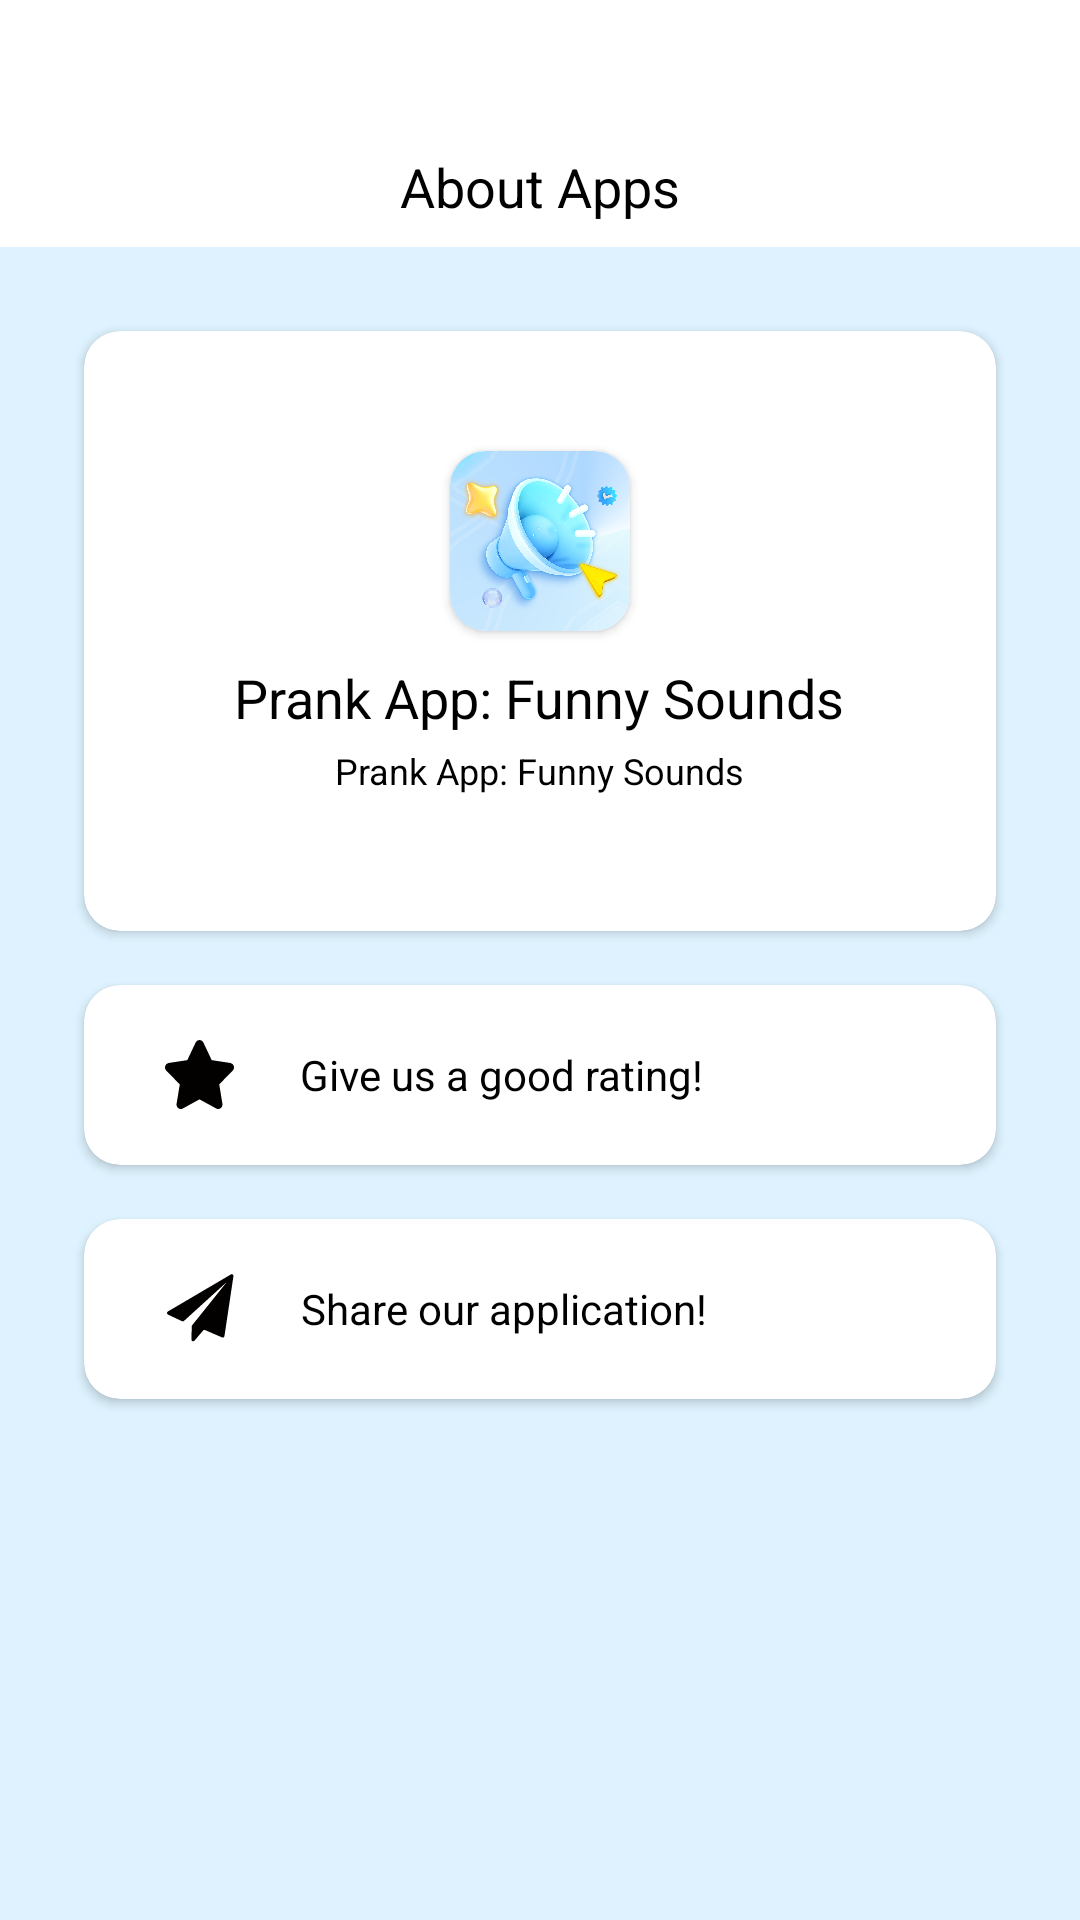

This screen was rendered from an Android layout file. Write that file and the resources it references.
<!-- AndroidManifest.xml: application theme Theme.MoreSounds -->
<!-- res/layout/fragment_info.xml -->
<?xml version="1.0" encoding="utf-8"?>
<LinearLayout xmlns:android="http://schemas.android.com/apk/res/android"
    xmlns:app="http://schemas.android.com/apk/res-auto"
    xmlns:tools="http://schemas.android.com/tools"
    android:layout_width="match_parent"
    android:layout_height="match_parent"
    android:background="@color/color_bg_item"
    android:orientation="vertical"
    tools:context=".InfoFragment">

    <View
        android:layout_width="match_parent"
        android:layout_height="50dp"
        android:background="@color/white" />

    <TextView
        android:layout_width="match_parent"
        android:layout_height="wrap_content"
        android:background="@color/white"
        android:gravity="center_horizontal"
        android:paddingBottom="8dp"
        android:text="@string/info_page_name"
        android:textColor="@color/black"
        android:textSize="18sp" />

    <androidx.cardview.widget.CardView
        android:layout_width="match_parent"
        android:layout_height="200dp"
        android:layout_marginStart="28dp"
        android:layout_marginTop="28dp"
        android:layout_marginEnd="28dp"
        app:cardCornerRadius="12dp">

        <LinearLayout
            android:layout_width="match_parent"
            android:layout_height="match_parent"
            android:orientation="vertical">
            
            <androidx.cardview.widget.CardView
                android:id="@+id/image_logo"
                android:layout_width="60dp"
                android:layout_height="60dp"
                android:layout_gravity="center_horizontal"
                android:layout_marginTop="40dp"
                app:cardCornerRadius="12dp">

                <ImageView
                    android:layout_width="match_parent"
                    android:layout_height="match_parent"
                    android:src="@mipmap/icon" />
            </androidx.cardview.widget.CardView>

            
            <TextView
                android:id="@+id/text_app_name"
                android:layout_width="wrap_content"
                android:layout_height="wrap_content"
                android:layout_gravity="center_horizontal"
                android:layout_marginTop="10dp"
                android:text="@string/app_name"
                android:textColor="@color/black"
                android:textSize="18sp" />

            
            <TextView
                android:id="@+id/text_app_version"
                android:layout_width="wrap_content"
                android:layout_height="wrap_content"
                android:layout_gravity="center_horizontal"
                android:layout_marginTop="4dp"
                android:text="@string/app_name"
                android:textColor="@color/black"
                android:textSize="12sp" />
        </LinearLayout>
    </androidx.cardview.widget.CardView>

    <androidx.cardview.widget.CardView
        android:layout_width="match_parent"
        android:layout_height="60dp"
        android:layout_marginStart="28dp"
        android:layout_marginTop="18dp"
        android:layout_marginEnd="28dp"
        app:cardCornerRadius="12dp">

        <LinearLayout
            android:id="@+id/layout_rating"
            android:layout_width="match_parent"
            android:layout_height="match_parent"
            android:gravity="center_vertical"
            android:orientation="horizontal">

            <ImageView
                android:id="@+id/img_google"
                android:layout_width="27dp"
                android:layout_height="27dp"
                android:layout_marginStart="25dp"
                android:padding="2dp"
                android:src="@drawable/svg_rating" />

            <TextView
                android:layout_width="wrap_content"
                android:layout_height="wrap_content"
                android:layout_marginStart="20dp"
                android:gravity="center"
                android:text="@string/info_page_google_play"
                android:textColor="@color/black"
                android:textSize="14sp" />
        </LinearLayout>


    </androidx.cardview.widget.CardView>

    <androidx.cardview.widget.CardView
        android:layout_width="match_parent"
        android:layout_height="60dp"
        android:layout_marginStart="28dp"
        android:layout_marginTop="18dp"
        android:layout_marginEnd="28dp"
        app:cardCornerRadius="12dp">

        <LinearLayout
            android:id="@+id/layout_share"
            android:layout_width="match_parent"
            android:layout_height="match_parent"
            android:gravity="center_vertical"
            android:orientation="horizontal">

            <ImageView
                android:id="@+id/img_link"
                android:layout_width="27dp"
                android:layout_height="27dp"
                android:layout_marginStart="25dp"
                android:src="@drawable/svg_share" />

            <TextView
                android:layout_width="wrap_content"
                android:layout_height="wrap_content"
                android:layout_marginStart="20dp"
                android:gravity="center"
                android:text="@string/info_page_share"
                android:textColor="@color/black"
                android:textSize="14sp" />
        </LinearLayout>

    </androidx.cardview.widget.CardView>


</LinearLayout>
<!-- resources referenced by this layout -->
<resources>
  <color name="black">#000000</color>
  <color name="color_bg_item">#80BFEFFF</color>
  <color name="white">#FFFFFFFF</color>
  <!-- drawable svg_rating (drawable) -->
  <vector xmlns:android="http://schemas.android.com/apk/res/android"
      android:width="200dp"
      android:height="200dp"
      android:viewportWidth="1024"
      android:viewportHeight="1024">
    <path
        android:pathData="M1020.9,386.3a64.6,64.6 0,0 0,-51.6 -45.4l-276.4,-42L569.4,37.2A63.7,63.7 0,0 0,512.1 0a63.7,63.7 0,0 0,-57.3 37.2L331.2,298.9l-276.5,42a64.6,64.6 0,0 0,-51.5 45.4c-7.6,24.2 -1.3,50.7 16.2,68.5l199.9,203.6 -47.2,287.6c-4.2,25 5.8,50.3 25.4,65.3a62,62 0,0 0,67.3 5.1L512.1,880.5l247.2,135.7a62.1,62.1 0,0 0,67.3 -5.1c19.6,-14.9 29.5,-40.2 25.4,-65.3l-47.2,-287.6L1004.9,454.7c17.4,-17.7 23.7,-44.2 16.1,-68.4"
        android:fillColor="#030000"/>
  </vector>
  <!-- drawable svg_share (drawable) -->
  <vector xmlns:android="http://schemas.android.com/apk/res/android"
      android:width="200dp"
      android:height="200dp"
      android:viewportWidth="1024"
      android:viewportHeight="1024">
    <path
        android:pathData="M581.6,784.4l215.6,93.2c13.3,5.6 28.2,-2.6 30.2,-16.9l113.7,-757.2c2.6,-17.9 -16.9,-31.2 -32.3,-22L111.6,550.4c-14.8,8.7 -13.8,30.7 1.5,38.4L291.8,672.8c8.2,3.6 17.4,2.6 24.1,-3.6l541.7,-492.5 -438.8,547.8c-3.1,3.6 -4.6,8.2 -4.6,12.8l-4.1,166.9c-0.5,20.5 25.1,30.2 38.4,14.3l109.1,-128c5.1,-7.2 15.4,-9.7 24.1,-6.1z"
        android:fillColor="#030000"/>
  </vector>
  <!-- mipmap icon: png bitmap (mipmap-xxxhdpi, 595391 bytes) -->
  <string name="app_name">Prank App: Funny Sounds</string>
  <string name="info_page_google_play">Give us a good rating!</string>
  <string name="info_page_name">About Apps</string>
  <string name="info_page_share">Share our application!</string>
  <style name="Theme.MoreSounds" parent="Base.Theme.MoreSounds" />
  <style name="Base.Theme.MoreSounds" parent="Theme.Material3.DayNight.NoActionBar">
          
          
      </style>
</resources>
